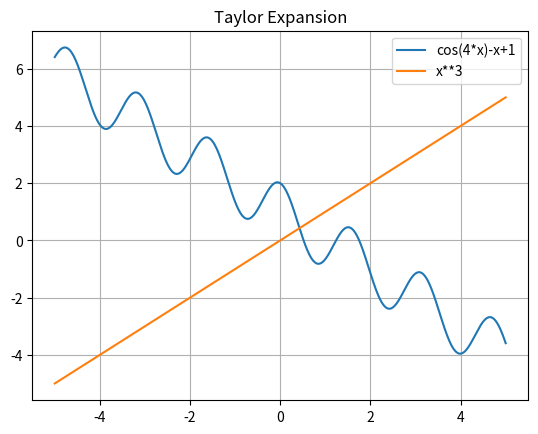

The matplotlib source for this figure:
import matplotlib.pyplot as plt
from numpy import *
import math

def fun(x):
  # cos(4*x)-x+1 - function
  f = x**1
  return f

x = linspace(-5, 5, 1000)
y = cos(4*x)-x+1
yx = fun(x)


plt.plot(x, y, label='cos(4*x)-x+1')
plt.plot(x, yx, label='x**3')
plt.legend()
plt.title('Taylor Expansion')
plt.grid()
plt.show()


